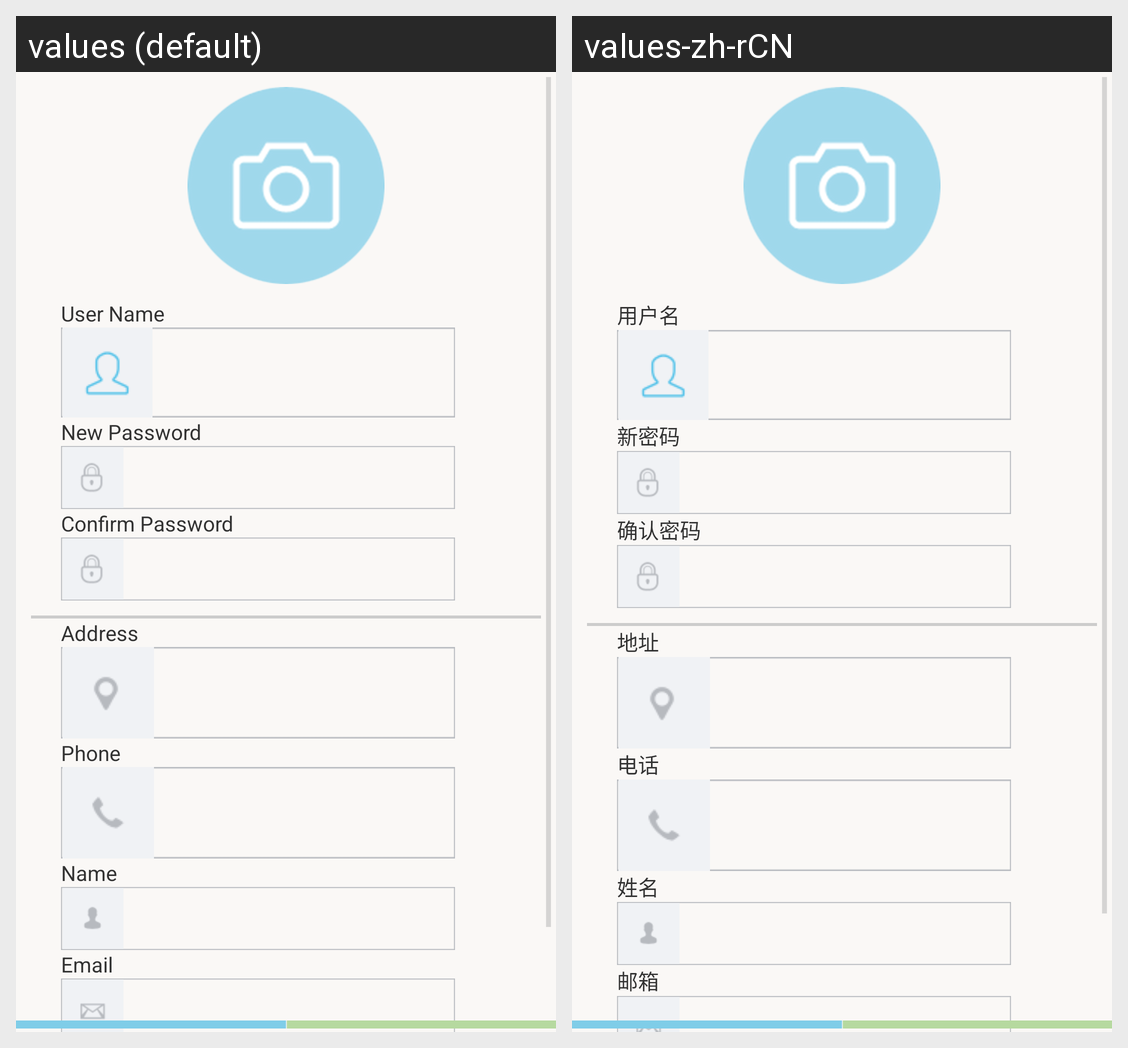

For this localized Android screen grid, give each drawn string resource with its value in every locale shown.
Android screen res/layout/activity_user_info.xml rendered under 2 locales, left to right: values (default), values-zh-rCN. Device: Nexus 5 (rendered at 1080×1920; each locale shown at half size, 540×960, under a caption strip naming it); theme CustomActionBarTheme.
Strings drawn on this screen, with the default value and each locale's value (text and hints the layout hard-codes, and strings that could not be matched under every locale, appear in the picture but are not listed):

user_name
  values: User Name
  values-zh-rCN: 用户名

new_password
  values: New Password
  values-zh-rCN: 新密码

password_confirm
  values: Confirm Password
  values-zh-rCN: 确认密码

addr
  values: Address
  values-zh-rCN: 地址

phone
  values: Phone
  values-zh-rCN: 电话

name
  values: Name
  values-zh-rCN: 姓名

email
  values: Email
  values-zh-rCN: 邮箱
